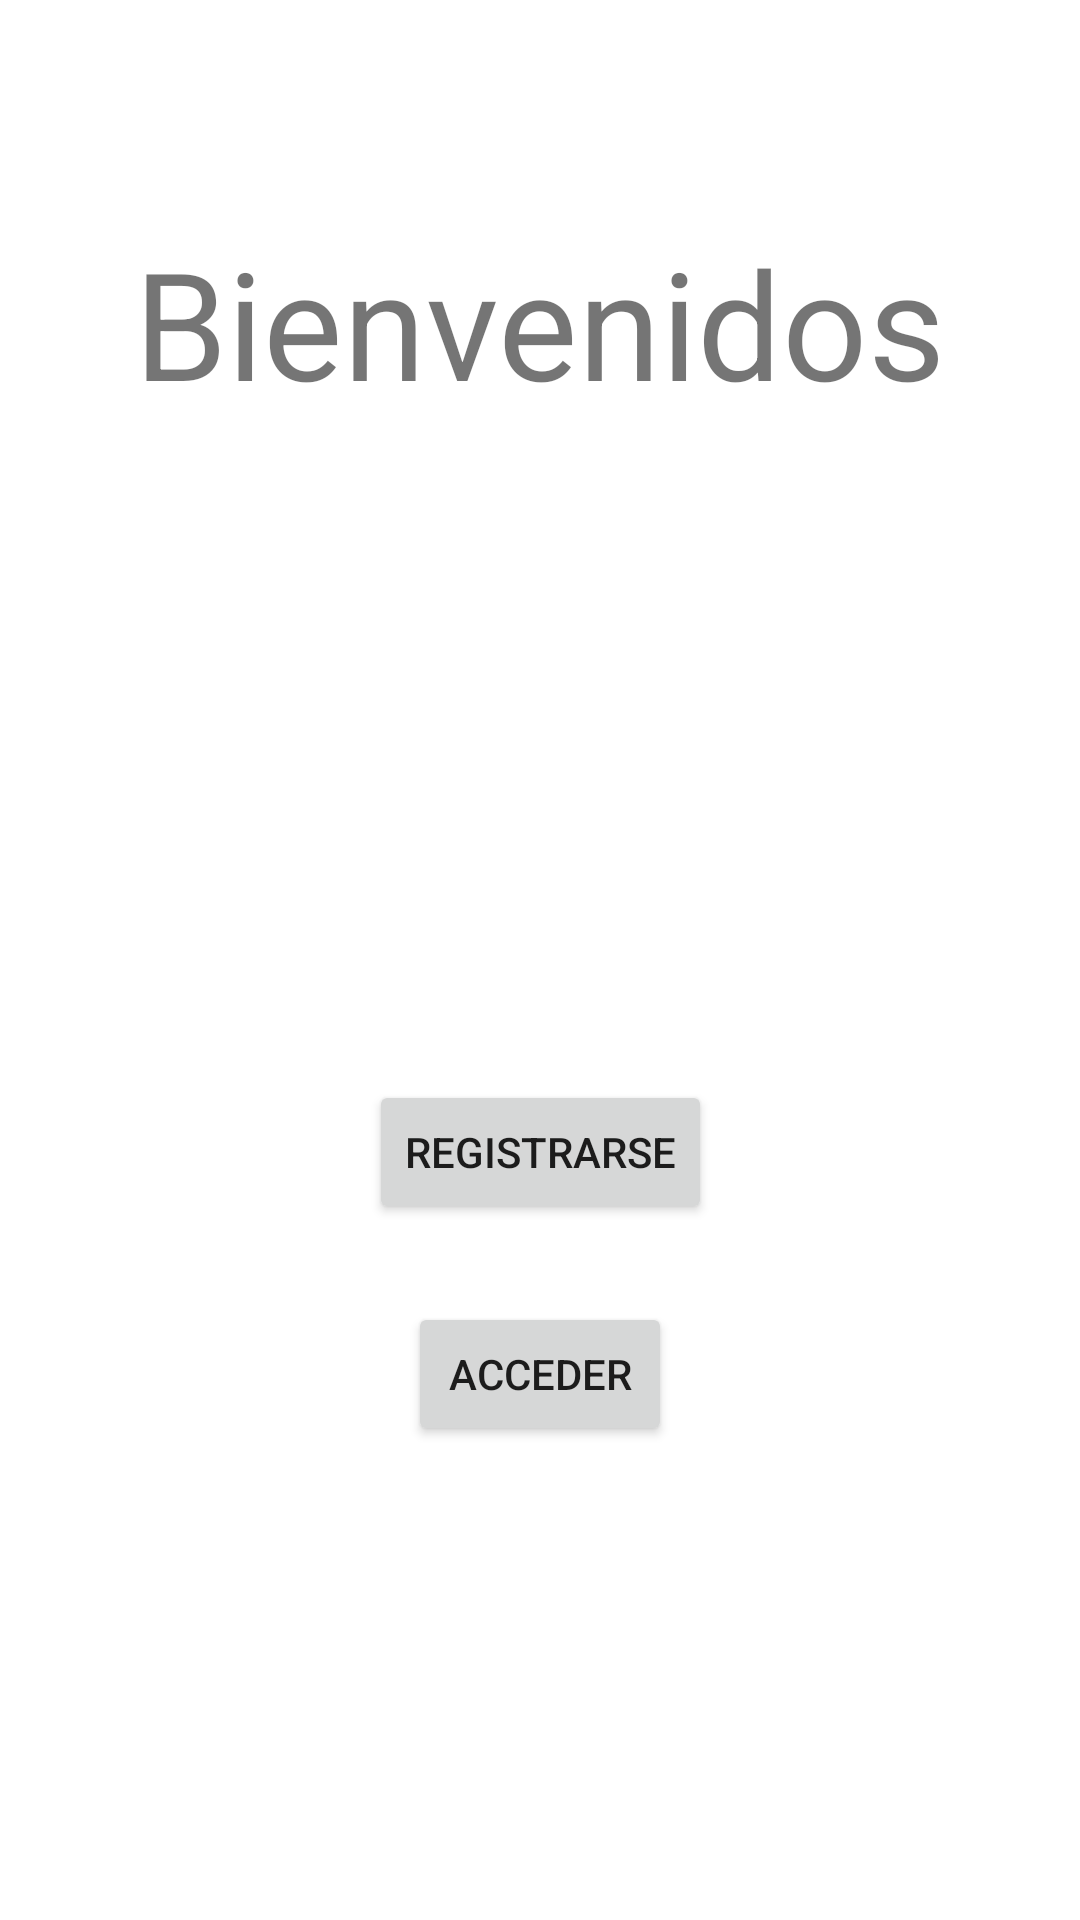

Layout XML and referenced resources for this Android screen:
<!-- AndroidManifest.xml: application theme Theme.Calendario -->
<!-- res/layout/activity_main.xml -->
<?xml version="1.0" encoding="utf-8"?>
<androidx.constraintlayout.widget.ConstraintLayout xmlns:android="http://schemas.android.com/apk/res/android"
    xmlns:app="http://schemas.android.com/apk/res-auto"
    xmlns:tools="http://schemas.android.com/tools"
    android:layout_width="match_parent"
    android:layout_height="match_parent"
    tools:context=".MainActivity">

    <TextView
        android:id="@+id/textView"
        android:layout_width="317dp"
        android:layout_height="54dp"
        android:text="Bienvenidos"
        android:textAlignment="center"
        android:textSize="50dp"
        app:layout_constraintBottom_toBottomOf="parent"
        app:layout_constraintEnd_toEndOf="parent"
        app:layout_constraintHorizontal_bias="0.498"
        app:layout_constraintStart_toStartOf="parent"
        app:layout_constraintTop_toTopOf="parent"
        app:layout_constraintVertical_bias="0.126" />

    <Button
        android:id="@+id/button"
        android:layout_width="wrap_content"
        android:layout_height="wrap_content"
        android:clickable="true"
        android:onClick="irARegistrarse"
        android:text="Registrarse"
        app:layout_constraintBottom_toBottomOf="parent"
        app:layout_constraintEnd_toEndOf="parent"
        app:layout_constraintStart_toStartOf="parent"
        app:layout_constraintTop_toBottomOf="@+id/textView" />

    <Button
        android:id="@+id/button2"
        android:layout_width="wrap_content"
        android:layout_height="wrap_content"
        android:onClick="irAcceder"
        android:text="Acceder"
        app:layout_constraintBottom_toBottomOf="parent"
        app:layout_constraintEnd_toEndOf="parent"
        app:layout_constraintStart_toStartOf="parent"
        app:layout_constraintTop_toBottomOf="@+id/button"
        app:layout_constraintVertical_bias="0.142" />

</androidx.constraintlayout.widget.ConstraintLayout>
<!-- resources referenced by this layout -->
<resources>
  <style name="Theme.Calendario" parent="Theme.MaterialComponents.DayNight.DarkActionBar">
          
          <item name="colorPrimary">@color/purple_500</item>
          <item name="colorPrimaryVariant">@color/purple_700</item>
          <item name="colorOnPrimary">@color/white</item>
          
          <item name="colorSecondary">@color/teal_200</item>
          <item name="colorSecondaryVariant">@color/teal_700</item>
          <item name="colorOnSecondary">@color/black</item>
          
          <item name="android:statusBarColor">?attr/colorPrimaryVariant</item>
          
      </style>
  <!-- not gathered from this repository: default colours our renderer supplied (Android Studio template values) -->
  <color name="purple_500">#FF6200EE</color>
  <color name="purple_700">#FF3700B3</color>
  <color name="teal_200">#FF03DAC5</color>
  <color name="teal_700">#FF018786</color>
  <color name="black">#FF000000</color>
  <color name="white">#FFFFFFFF</color>
</resources>
